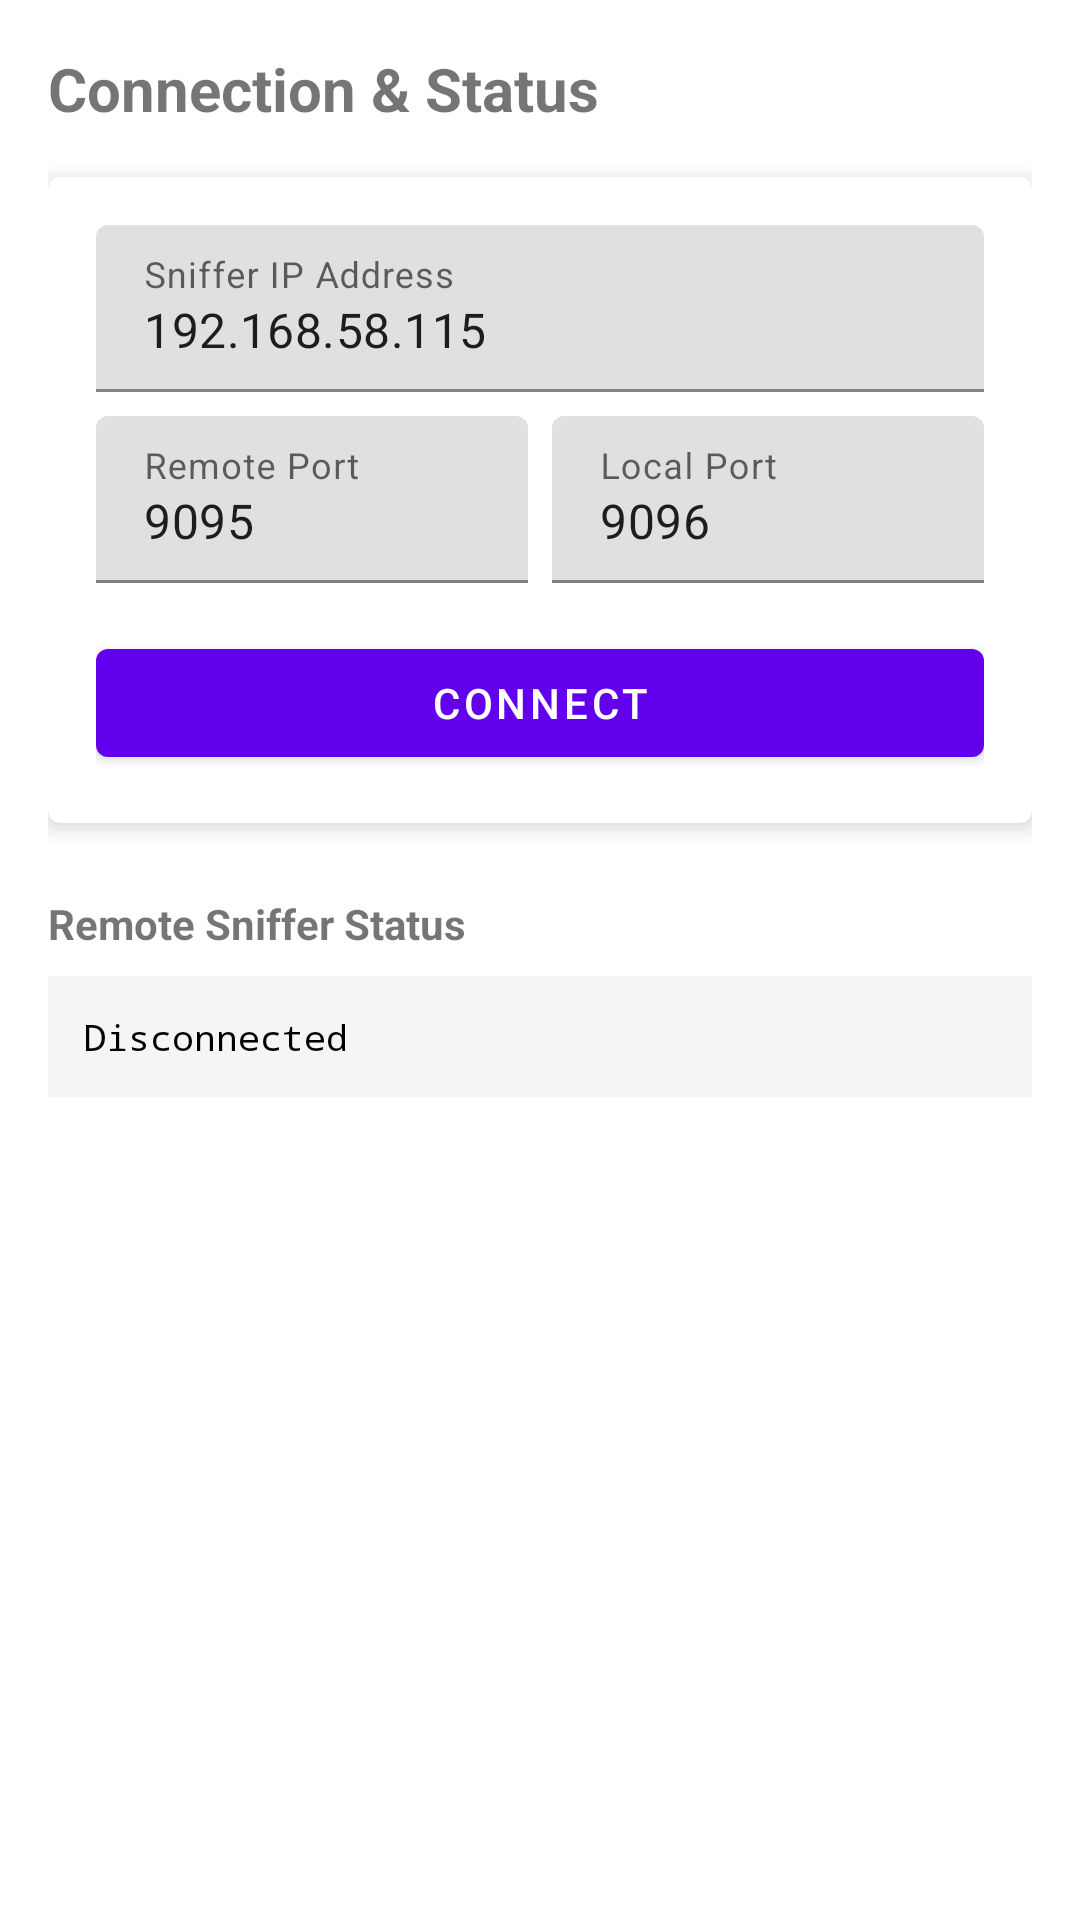

The Android layout XML behind this screen, and the referenced resources:
<!-- AndroidManifest.xml: application theme Theme.ExternalService -->
<!-- res/layout/fragment_connection.xml -->
<?xml version="1.0" encoding="utf-8"?>
<LinearLayout xmlns:android="http://schemas.android.com/apk/res/android"
    xmlns:app="http://schemas.android.com/apk/res-auto"
    android:layout_width="match_parent"
    android:layout_height="match_parent"
    android:orientation="vertical"
    android:padding="16dp">

    <TextView
        android:layout_width="wrap_content"
        android:layout_height="wrap_content"
        android:text="Connection &amp; Status"
        android:textSize="20sp"
        android:textStyle="bold" />

    <com.google.android.material.card.MaterialCardView
        android:layout_width="match_parent"
        android:layout_height="wrap_content"
        android:layout_marginTop="16dp"
        app:cardElevation="4dp">

        <LinearLayout
            android:layout_width="match_parent"
            android:layout_height="wrap_content"
            android:orientation="vertical"
            android:padding="16dp">

            <com.google.android.material.textfield.TextInputLayout
                android:layout_width="match_parent"
                android:layout_height="wrap_content"
                android:hint="Sniffer IP Address">
                <com.google.android.material.textfield.TextInputEditText
                    android:id="@+id/edit_ip"
                    android:layout_width="match_parent"
                    android:layout_height="wrap_content"
                    android:text="192.168.58.115" />
            </com.google.android.material.textfield.TextInputLayout>

            <LinearLayout
                android:layout_width="match_parent"
                android:layout_height="wrap_content"
                android:layout_marginTop="8dp"
                android:orientation="horizontal">

                <com.google.android.material.textfield.TextInputLayout
                    android:layout_width="0dp"
                    android:layout_height="wrap_content"
                    android:layout_weight="1"
                    android:layout_marginEnd="4dp"
                    android:hint="Remote Port">
                    <com.google.android.material.textfield.TextInputEditText
                        android:id="@+id/edit_remote_port"
                        android:layout_width="match_parent"
                        android:layout_height="wrap_content"
                        android:text="9095" />
                </com.google.android.material.textfield.TextInputLayout>

                <com.google.android.material.textfield.TextInputLayout
                    android:layout_width="0dp"
                    android:layout_height="wrap_content"
                    android:layout_weight="1"
                    android:layout_marginStart="4dp"
                    android:hint="Local Port">
                    <com.google.android.material.textfield.TextInputEditText
                        android:id="@+id/edit_local_port"
                        android:layout_width="match_parent"
                        android:layout_height="wrap_content"
                        android:text="9096" />
                </com.google.android.material.textfield.TextInputLayout>
            </LinearLayout>

            <com.google.android.material.button.MaterialButton
                android:id="@+id/btn_connect"
                android:layout_width="match_parent"
                android:layout_height="wrap_content"
                android:layout_marginTop="16dp"
                android:text="Connect" />
        </LinearLayout>
    </com.google.android.material.card.MaterialCardView>

    <TextView
        android:layout_width="wrap_content"
        android:layout_height="wrap_content"
        android:layout_marginTop="24dp"
        android:text="Remote Sniffer Status"
        android:textStyle="bold" />

    <TextView
        android:id="@+id/rpi_status_text"
        android:layout_width="match_parent"
        android:layout_height="wrap_content"
        android:layout_marginTop="8dp"
        android:background="#F5F5F5"
        android:padding="12dp"
        android:text="Disconnected"
        android:textColor="@android:color/black"
        android:textSize="12sp"
        android:fontFamily="monospace" />

</LinearLayout>
<!-- resources referenced by this layout -->
<resources>
  <style name="Theme.ExternalService" parent="Theme.MaterialComponents.DayNight.NoActionBar">
          
          <item name="colorPrimary">@color/purple_500</item>
          <item name="colorPrimaryVariant">@color/purple_700</item>
          <item name="colorOnPrimary">@color/white</item>
          
          <item name="colorSecondary">@color/teal_200</item>
          <item name="colorSecondaryVariant">@color/teal_700</item>
          <item name="colorOnSecondary">@color/black</item>
          
          <item name="android:statusBarColor">?attr/colorPrimaryVariant</item>
          
      </style>
  <!-- not gathered from this repository: default colours our renderer supplied (Android Studio template values) -->
  <color name="purple_500">#FF6200EE</color>
  <color name="purple_700">#FF3700B3</color>
  <color name="teal_200">#FF03DAC5</color>
  <color name="teal_700">#FF018786</color>
  <color name="black">#FF000000</color>
  <color name="white">#FFFFFFFF</color>
</resources>
